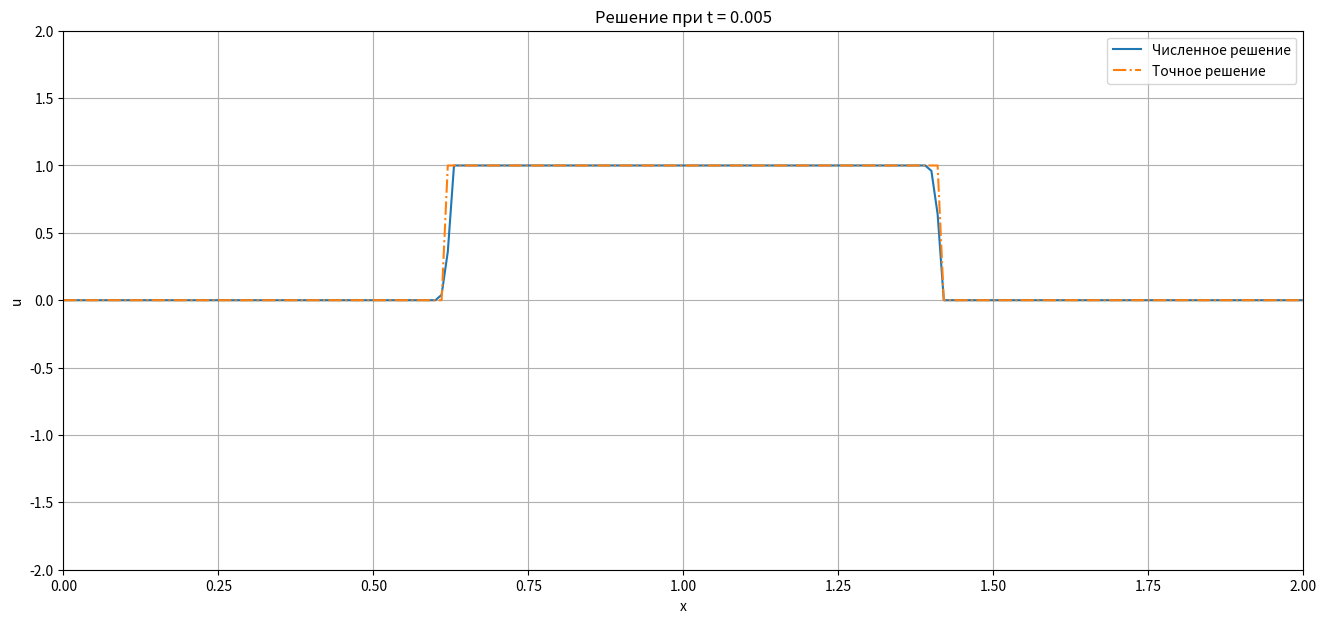

Write Python code to recreate this figure.
import numpy as np
from matplotlib import pyplot as plt
from matplotlib.animation import FuncAnimation



def heaviside(x):
    if x < 0:
        return 0.0
    elif x == 0:
        return 0.5
    else:
        return 1.0

l = 2
a = 5
omega = 2 * np.pi
T = 0.1

h = 0.01

tau = 0.8 * h / a

# abs(a * cos(omega * t)) * tau/h <=1

x = np.linspace(0, l, int(l/h) + 1)


def phi(x):
    #return np.sin(2 * np.pi * x / l)
    return np.where((x > 0.3*l) & (x < 0.7*l), 1.0, 0.0)


def u_ext(x, t):
    return phi((x - (a / omega) * np.sin(omega * t)) % l)


u_curr = phi(x)

exact = u_ext(x, 0)


fig, ax = plt.subplots(figsize=(16, 7))
line1, = ax.plot(x, u_curr, '-', label="Численное решение")
line2, = ax.plot(x, exact, '-.', label="Точное решение")
ax.set_xlim(0, l)
ax.set_ylim(-2, 2)
ax.set_xlabel("x")
ax.set_ylabel("u")
title = ax.set_title("Решение при t = 0.0")
ax.grid(True)
ax.legend()


moment = tau

def update(frame):
    global u_curr, moment, exact

    if moment >= T + tau:
        return line1, line2, title

    c = a * np.cos(omega * (moment + tau / 2))

    F = np.zeros(len(u_curr) + 1)

    F[1:-1] = c * (heaviside(c) * u_curr[:-1] + heaviside(-c) * u_curr[1:])

    F[0] = F[-3]
    F[-1] = F[2]

    #print(F_max)
    #print(F_min)

    exact = u_ext(x, moment)


    u_curr = u_curr - tau * (F[1:] - F[:-1]) / h

    moment += tau

    line1.set_ydata(u_curr)
    line2.set_ydata(exact)
    title.set_text("Решение при t = %.3f" % moment)

    return line1, line2, title


ani = FuncAnimation(fig, update, frames=int(T / tau), interval=100, blit=True)

plt.show()

print(np.mean(abs(u_curr - exact)))